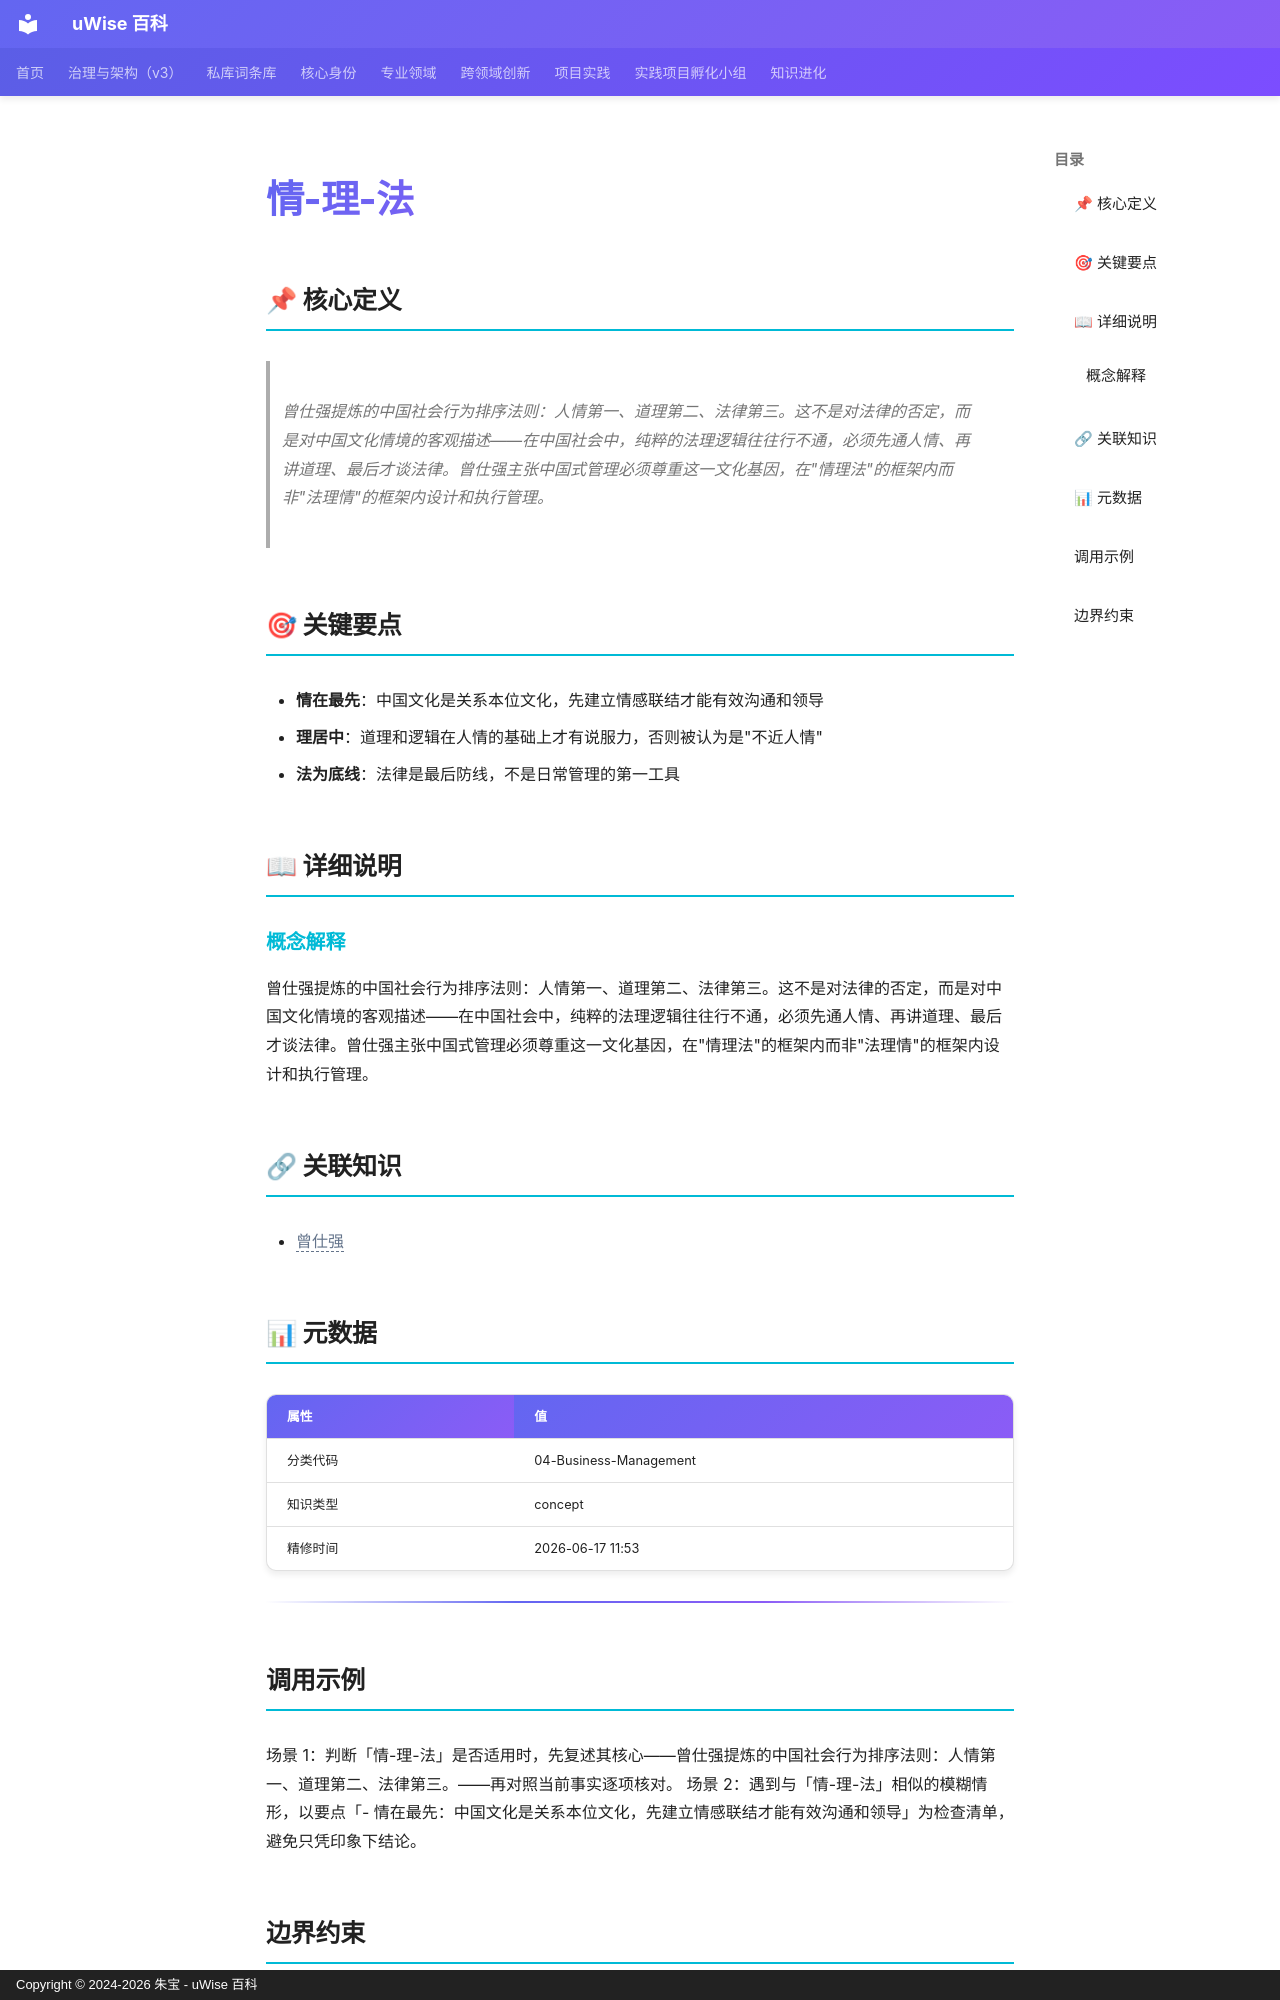

repository: zhubao315/uWise · page: vault-encyclopedia/md-77f0f1a3/index.html · generator: mkdocs · copyright: Copyright © 2024-2026 朱宝 - uWise 百科

---
title: "情-理-法"
description: "曾仕强提炼的中国社会行为排序法则：人情第一、道理第二、法律第三。这不是对法律的否定，而是对中国文化情境的客观描述——在中国社会中，纯粹的法理逻辑往往行不通，必须先通人情、再讲道理、最后才谈法律。曾仕强主张中国式管理必须尊重这一文化基因，在\"情理法\"的框架内而非\"法理情\"的框架内设计和执行管理。"
---

# 情-理-法

## 📌 核心定义

> 曾仕强提炼的中国社会行为排序法则：人情第一、道理第二、法律第三。这不是对法律的否定，而是对中国文化情境的客观描述——在中国社会中，纯粹的法理逻辑往往行不通，必须先通人情、再讲道理、最后才谈法律。曾仕强主张中国式管理必须尊重这一文化基因，在"情理法"的框架内而非"法理情"的框架内设计和执行管理。

## 🎯 关键要点

- **情在最先**：中国文化是关系本位文化，先建立情感联结才能有效沟通和领导
- **理居中**：道理和逻辑在人情的基础上才有说服力，否则被认为是"不近人情"
- **法为底线**：法律是最后防线，不是日常管理的第一工具

## 📖 详细说明

### 概念解释
曾仕强提炼的中国社会行为排序法则：人情第一、道理第二、法律第三。这不是对法律的否定，而是对中国文化情境的客观描述——在中国社会中，纯粹的法理逻辑往往行不通，必须先通人情、再讲道理、最后才谈法律。曾仕强主张中国式管理必须尊重这一文化基因，在"情理法"的框架内而非"法理情"的框架内设计和执行管理。


## 🔗 关联知识

- <span class="uw-unresolved" data-target="曾仕强" title="未解析的双链目标：曾仕强">曾仕强</span>

## 📊 元数据

| 属性 | 值 |
|------|-----|
| 分类代码 | 04-Business-Management |
| 知识类型 | concept |
| 精修时间 | 2026-06-17 11:53 |

---

## 调用示例

场景 1：判断「情-理-法」是否适用时，先复述其核心——曾仕强提炼的中国社会行为排序法则：人情第一、道理第二、法律第三。——再对照当前事实逐项核对。
场景 2：遇到与「情-理-法」相似的模糊情形，以要点「- 情在最先：中国文化是关系本位文化，先建立情感联结才能有效沟通和领导」为检查清单，避免只凭印象下结论。
